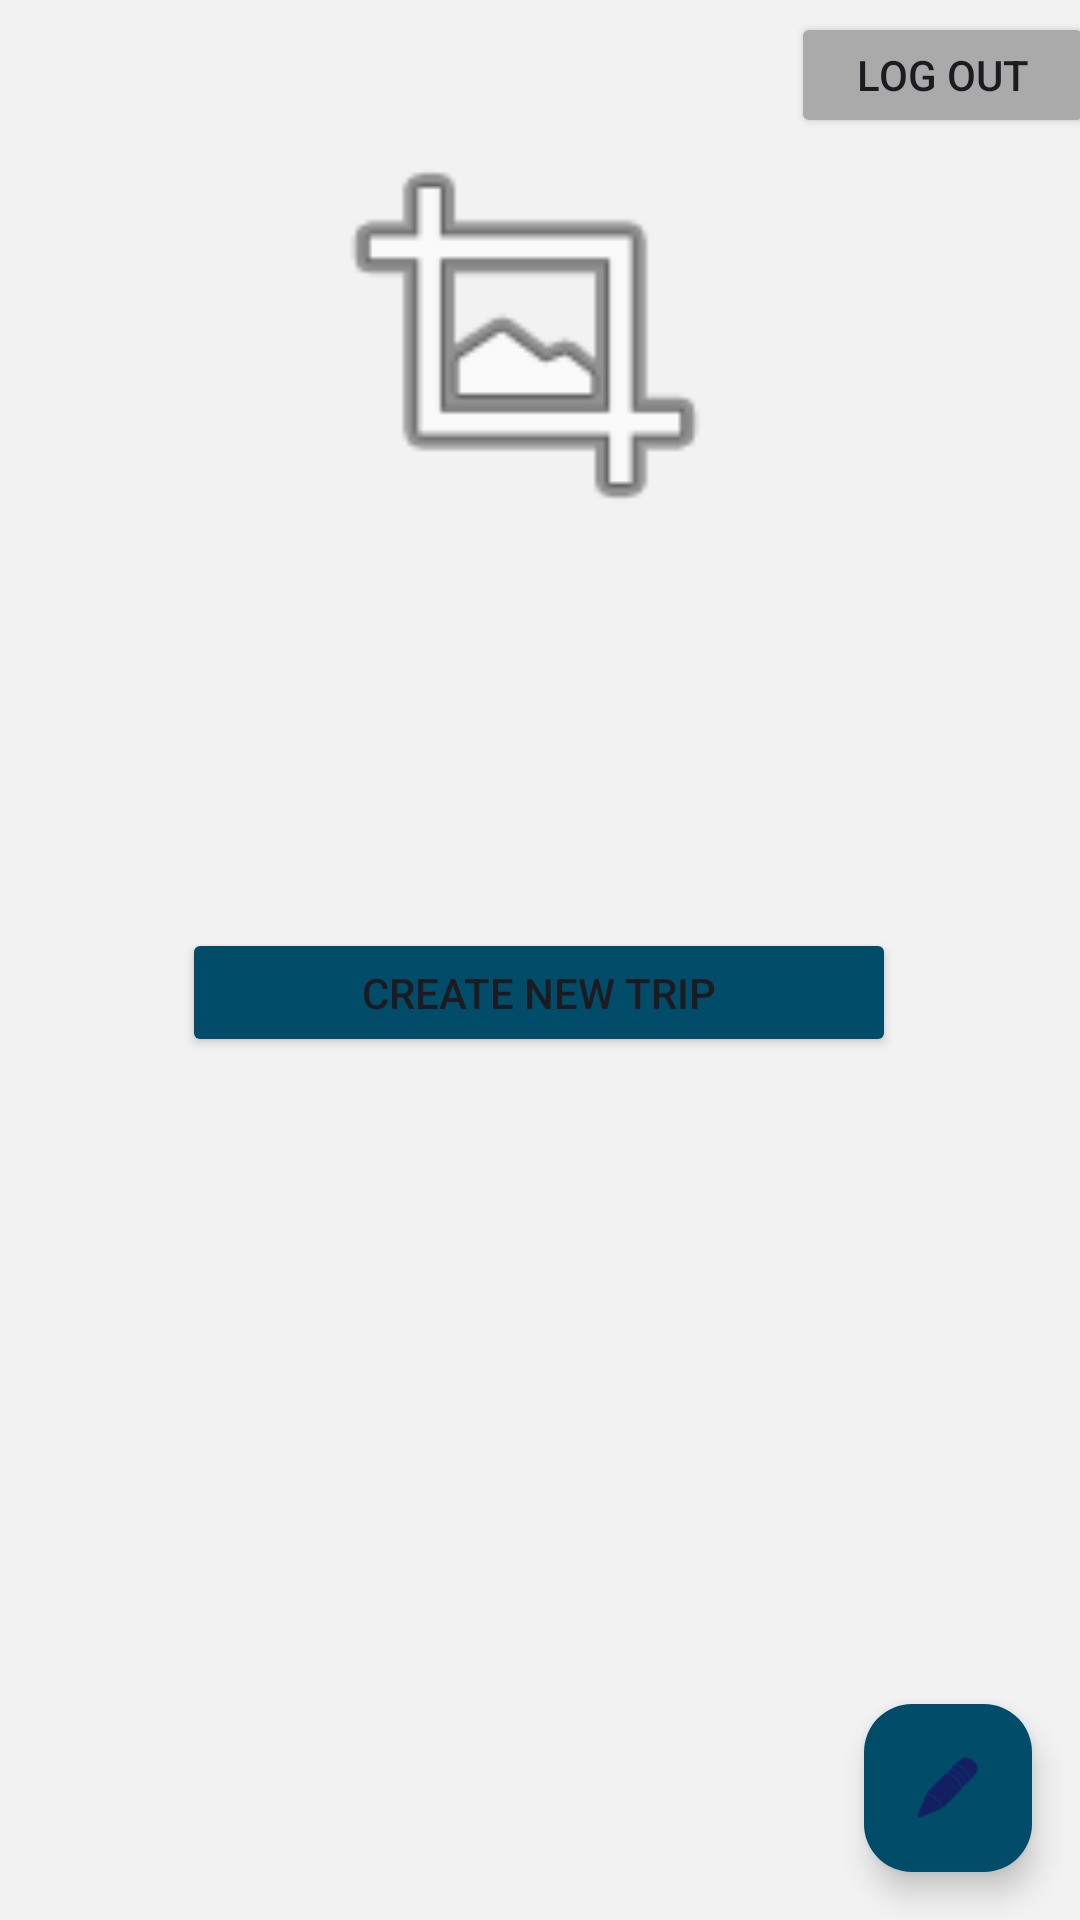

Layout XML and referenced resources for this Android screen:
<!-- AndroidManifest.xml: application theme Theme.TripPlanner -->
<!-- res/layout/activity_profile.xml -->
<?xml version="1.0" encoding="utf-8"?>
<androidx.constraintlayout.widget.ConstraintLayout xmlns:android="http://schemas.android.com/apk/res/android"
    xmlns:app="http://schemas.android.com/apk/res-auto"
    xmlns:tools="http://schemas.android.com/tools"
    android:layout_width="match_parent"
    android:layout_height="match_parent"
    android:background="#f2f2f2"
    tools:context=".activities.ProfileActivity">


    <Button
        android:id="@+id/btnLogout"
        android:layout_width="101dp"
        android:layout_height="42dp"
        android:layout_marginTop="4dp"
        android:backgroundTint="@android:color/darker_gray"
        android:text="Log Out"
        app:layout_constraintEnd_toEndOf="parent"
        app:layout_constraintHorizontal_bias="0.727"
        app:layout_constraintStart_toEndOf="@+id/ivProfPagePic"
        app:layout_constraintTop_toTopOf="parent" />

    <ImageView
        android:id="@+id/ivProfPagePic"
        android:layout_width="200dp"
        android:layout_height="150dp"
        android:layout_marginTop="36dp"
        app:layout_constraintEnd_toEndOf="parent"
        app:layout_constraintHorizontal_bias="0.469"
        app:layout_constraintStart_toStartOf="parent"
        app:layout_constraintTop_toTopOf="parent"
        app:srcCompat="@android:drawable/ic_menu_crop"
        tools:srcCompat="@tools:sample/avatars" />


    <TextView
        android:id="@+id/tvProfValFullName"
        android:layout_width="wrap_content"
        android:layout_height="wrap_content"
        android:layout_marginTop="16dp"
        android:textAlignment="center"
        android:textSize="24sp"
        android:textStyle="bold"
        app:layout_constraintEnd_toEndOf="parent"
        app:layout_constraintStart_toStartOf="parent"
        app:layout_constraintTop_toBottomOf="@+id/ivProfPagePic"
        tools:text="Full Name" />

    <TextView
        android:id="@+id/tvProfValUsername"
        android:layout_width="wrap_content"
        android:layout_height="wrap_content"
        android:layout_marginTop="16dp"
        android:textSize="20sp"
        app:layout_constraintEnd_toEndOf="parent"
        app:layout_constraintStart_toStartOf="parent"
        app:layout_constraintTop_toBottomOf="@+id/tvProfValFullName"
        tools:text="username" />

    <com.google.android.material.floatingactionbutton.FloatingActionButton
        android:id="@+id/fbtnUpdateProfile"
        android:layout_width="wrap_content"
        android:layout_height="wrap_content"
        android:layout_marginEnd="16dp"
        android:layout_marginBottom="16dp"
        android:backgroundTint="@color/material_dynamic_primary30"
        android:src="@android:drawable/ic_menu_edit"
        app:layout_constraintBottom_toBottomOf="parent"
        app:layout_constraintEnd_toEndOf="parent" />

    <Button
        android:id="@+id/btnNewTrip"
        android:layout_width="238dp"
        android:layout_height="43dp"
        android:layout_marginTop="32dp"
        android:backgroundTint="@color/material_dynamic_primary30"
        android:text="Create New Trip"
        app:layout_constraintEnd_toEndOf="parent"
        app:layout_constraintHorizontal_bias="0.497"
        app:layout_constraintStart_toStartOf="parent"
        app:layout_constraintTop_toBottomOf="@+id/tvProfValUsername" />

    <androidx.recyclerview.widget.RecyclerView
        android:id="@+id/rvPastTrips"
        android:layout_width="406dp"
        android:layout_height="366dp"
        android:layout_marginTop="8dp"
        app:layout_constraintTop_toBottomOf="@+id/btnNewTrip"
        tools:layout_editor_absoluteX="2dp" />


</androidx.constraintlayout.widget.ConstraintLayout>
<!-- resources referenced by this layout -->
<resources>
  <style name="Theme.TripPlanner" parent="Theme.Material3.DayNight.NoActionBar">
          
          <item name="colorPrimary">#4267B2</item>
          <item name="colorPrimaryVariant">@color/material_dynamic_secondary70</item>
          <item name="colorOnPrimary">@color/white</item>
          
          <item name="colorSecondary">@color/teal_200</item>
          <item name="colorSecondaryVariant">@color/teal_700</item>
          <item name="colorOnSecondary">@color/black</item>
          
          <item name="android:statusBarColor" tools:targetApi="l">?attr/colorPrimaryVariant</item>
          
      </style>
  <!-- not gathered from this repository: default colours our renderer supplied (Android Studio template values) -->
  <color name="teal_200">#FF03DAC5</color>
  <color name="teal_700">#FF018786</color>
  <color name="black">#FF000000</color>
  <color name="white">#FFFFFFFF</color>
</resources>
